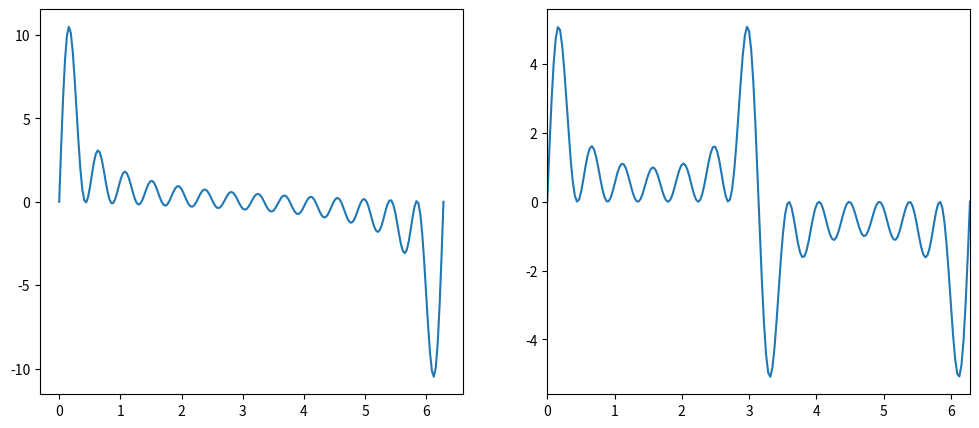
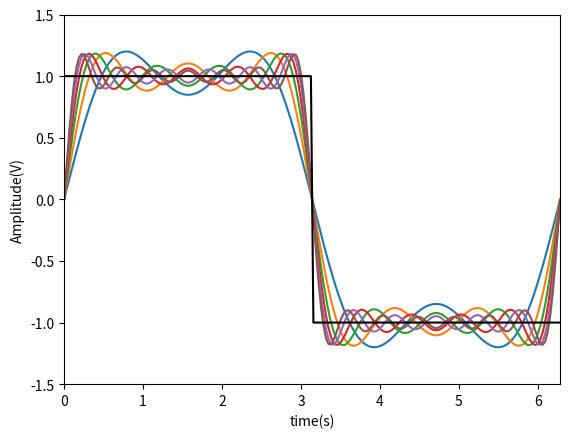

The script that saved these images, in order:
import numpy as np
import matplotlib.pyplot as plt

PI = np.pi
x = np.linspace(0, 2*PI, 200)

fig1, ax1 = plt.subplots(1, 2, figsize=(12, 5))
y = np.sin(x)
for k in range(2, 15, 1):
    y += np.sin(k*x)
plt.xlim(0, 2*PI)
ax1[0].plot(x, y)

y = np.sin(x)
for k in range(3, 15, 2):
    y += np.sin(k*x)
plt.xlim(0, 2*PI)
ax1[1].plot(x, y)


plt.figure(2)
P = 2*PI
y = (4/PI)*(1/1)*np.sin(2*1*PI*x/P)
for n in range(3, 15, 2):
    y += (4/PI)*(1/n)*np.sin(2*n*PI*x/P)
    plt.plot(x, y)
plt.xlim(0, 2*PI)
plt.ylim(-1.5, 1.5)

square = []
for i in range(0, 100):
    square.append(1)
for i in range(0, 100):
    square.append(-1)
plt.plot(x, square, color= "black")

plt.xlabel('time(s)')
plt.ylabel('Amplitude(V)')

plt.show()